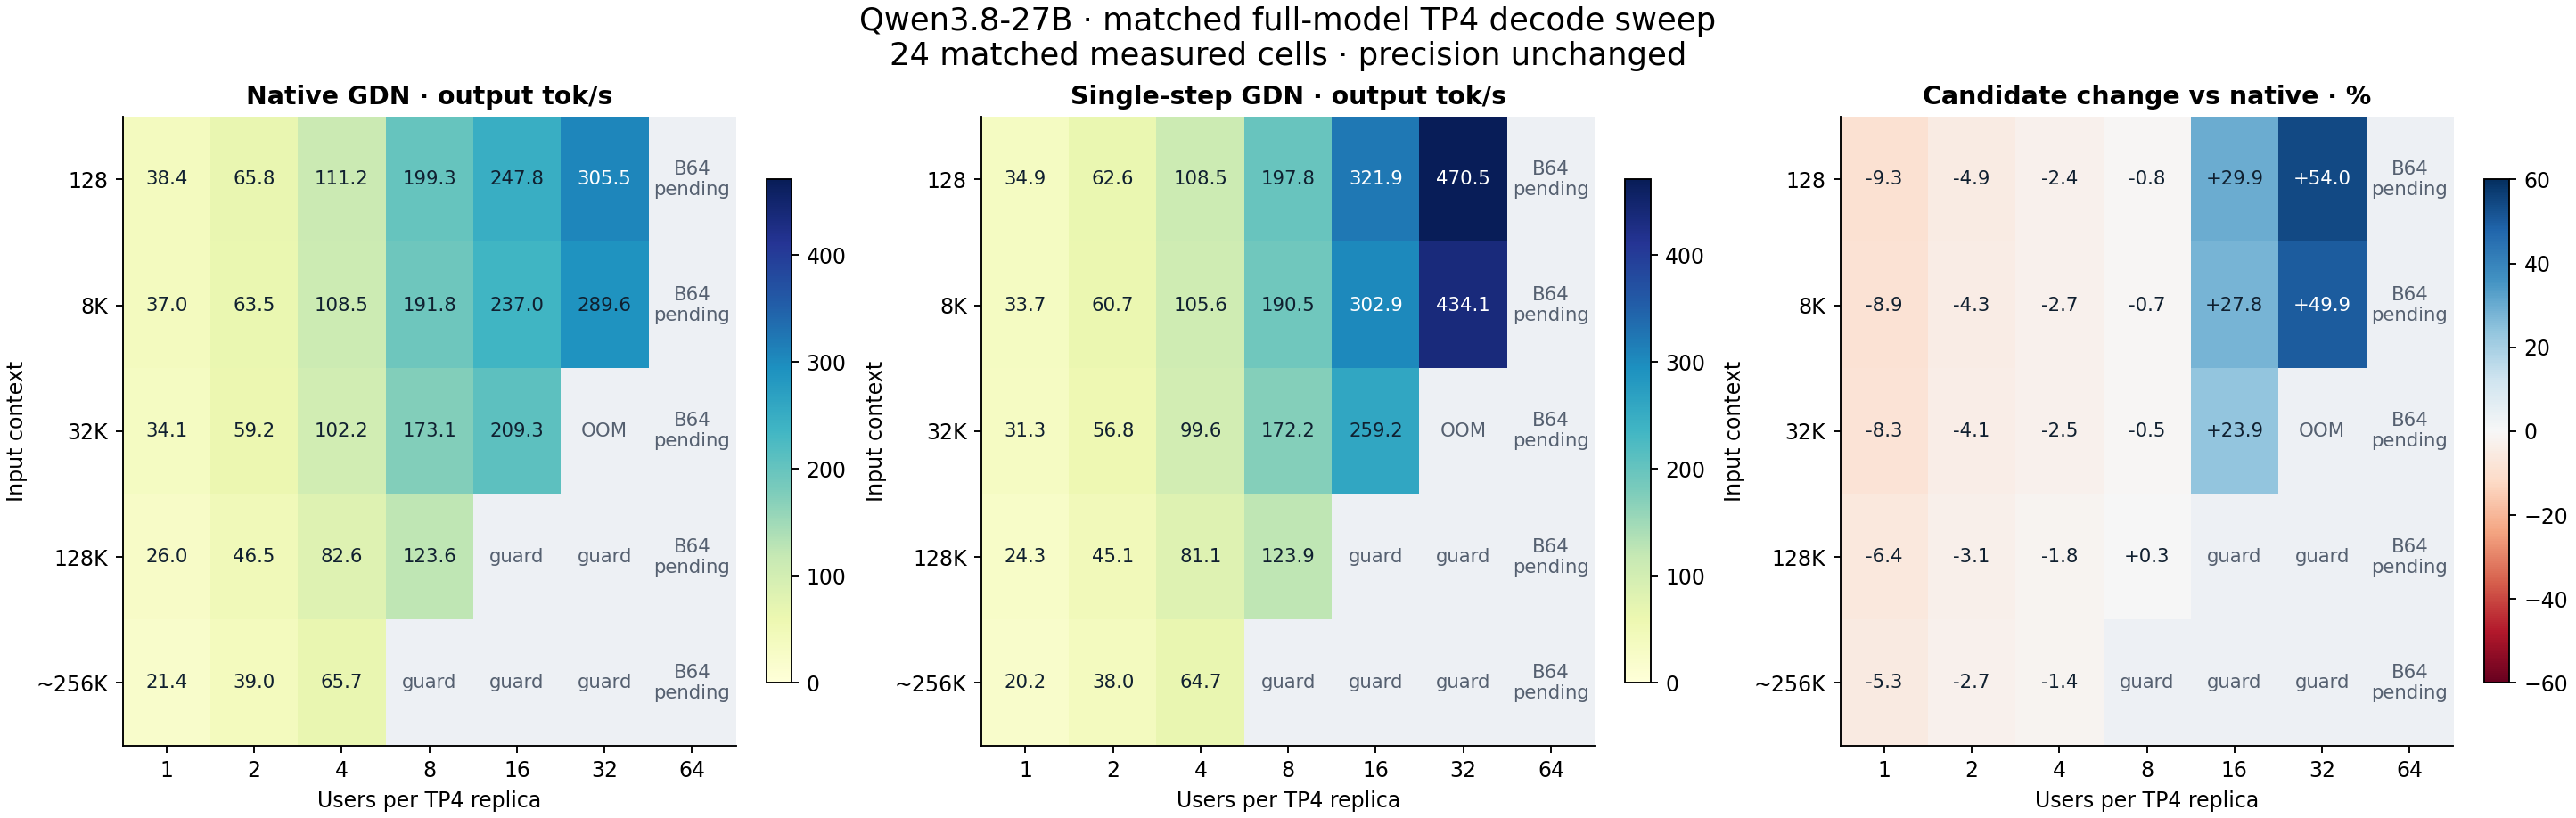

Source data for this figure (header and first rows):
input_tokens, batch_per_replica, native_status, candidate_status, native_aggregate_decode_tokens_per_secon…, native_tokens_per_second_per_user, native_aggregate_input_tokens_per_second, native_ttft_p50_s, candidate_aggregate_decode_tokens_per_se…, candidate_tokens_per_second_per_user, candidate_aggregate_input_tokens_per_sec…, candidate_ttft_p50_s, decode_uplift_percent, same_output_hash_as_native
128, 1, completed, completed, 38.43, 38.43, 920.5, 0.1496, 34.87, 34.87, 921.4, 0.1493, -9.267, False
128, 2, completed, completed, 65.78, 32.89, 1436, 0.2035, 62.57, 31.28, 1433, 0.2041, -4.889, False
128, 4, completed, completed, 111.2, 27.79, 2354, 0.2577, 108.5, 27.13, 2330, 0.2596, -2.377, False
128, 8, completed, completed, 199.3, 24.91, 3407, 0.3727, 197.8, 24.72, 3447, 0.365, -0.7594, False
128, 16, completed, completed, 247.8, 15.49, 3672, 0.6898, 321.9, 20.12, 3672, 0.6906, 29.9, False
128, 32, completed, completed, 305.5, 9.547, 3702, 1.359, 470.5, 14.7, 3703, 1.362, 54, False
128, 64, implementation_guard, implementation_guard, , , , , , , , , , 
8192, 1, completed, completed, 37, 37, 6795, 1.217, 33.71, 33.71, 6796, 1.22, -8.889, True
8192, 2, completed, completed, 63.47, 31.74, 7256, 2.295, 60.72, 30.36, 7259, 2.306, -4.341, True
8192, 4, completed, completed, 108.5, 27.14, 7260, 4.574, 105.6, 26.4, 7261, 4.573, -2.701, True
8192, 8, completed, completed, 191.8, 23.97, 7319, 9.043, 190.5, 23.82, 7323, 9.042, -0.6601, False
8192, 16, completed, completed, 237, 14.81, 7163, 18.45, 302.9, 18.93, 7164, 18.45, 27.8, False
8192, 32, completed, completed, 289.6, 9.051, 7168, 36.84, 434.1, 13.57, 7167, 36.85, 49.88, False
8192, 64, implementation_guard, implementation_guard, , , , , , , , , , 
32768, 1, completed, completed, 34.12, 34.12, 6267, 5.243, 31.3, 31.3, 6275, 5.237, -8.255, True
32768, 2, completed, completed, 59.19, 29.6, 6624, 9.93, 56.78, 28.39, 6625, 9.929, -4.086, True
32768, 4, completed, completed, 102.2, 25.55, 6639, 19.82, 99.6, 24.9, 6639, 19.8, -2.535, True
32768, 8, completed, completed, 173.1, 21.63, 6696, 39.26, 172.2, 21.52, 6694, 39.25, -0.5152, False
32768, 16, completed, completed, 209.3, 13.08, 6565, 80, 259.2, 16.2, 6568, 79.96, 23.86, False
32768, 32, oom, oom, , , , , , , , , , 
32768, 64, implementation_guard, implementation_guard, , , , , , , , , , 
131072, 1, completed, completed, 25.98, 25.98, 4638, 28.28, 24.32, 24.32, 4723, 27.77, -6.367, True
131072, 2, completed, completed, 46.51, 23.26, 4858, 54, 45.06, 22.53, 4944, 53.06, -3.13, True
131072, 4, completed, completed, 82.55, 20.64, 4865, 107.8, 81.07, 20.27, 4957, 105.8, -1.802, False
131072, 8, completed, completed, 123.6, 15.45, 4876, 215.1, 123.9, 15.49, 4983, 210.5, 0.2578, True
131072, 16, capacity_guard, capacity_guard, , , , , , , , , , 
131072, 32, capacity_guard, capacity_guard, , , , , , , , , , 
131072, 64, implementation_guard, implementation_guard, , , , , , , , , , 
262016, 1, completed, completed, 21.38, 21.38, 3561, 73.6, 20.25, 20.25, 3560, 73.62, -5.303, True
262016, 2, completed, completed, 39.01, 19.5, 3680, 142.5, 37.97, 18.98, 3680, 142.4, -2.662, True
262016, 4, completed, completed, 65.68, 16.42, 3677, 285.1, 64.74, 16.18, 3679, 285, -1.441, True
262016, 8, capacity_guard, capacity_guard, , , , , , , , , , 
262016, 16, capacity_guard, capacity_guard, , , , , , , , , , 
262016, 32, capacity_guard, capacity_guard, , , , , , , , , , 
262016, 64, implementation_guard, implementation_guard, , , , , , , , , , 
